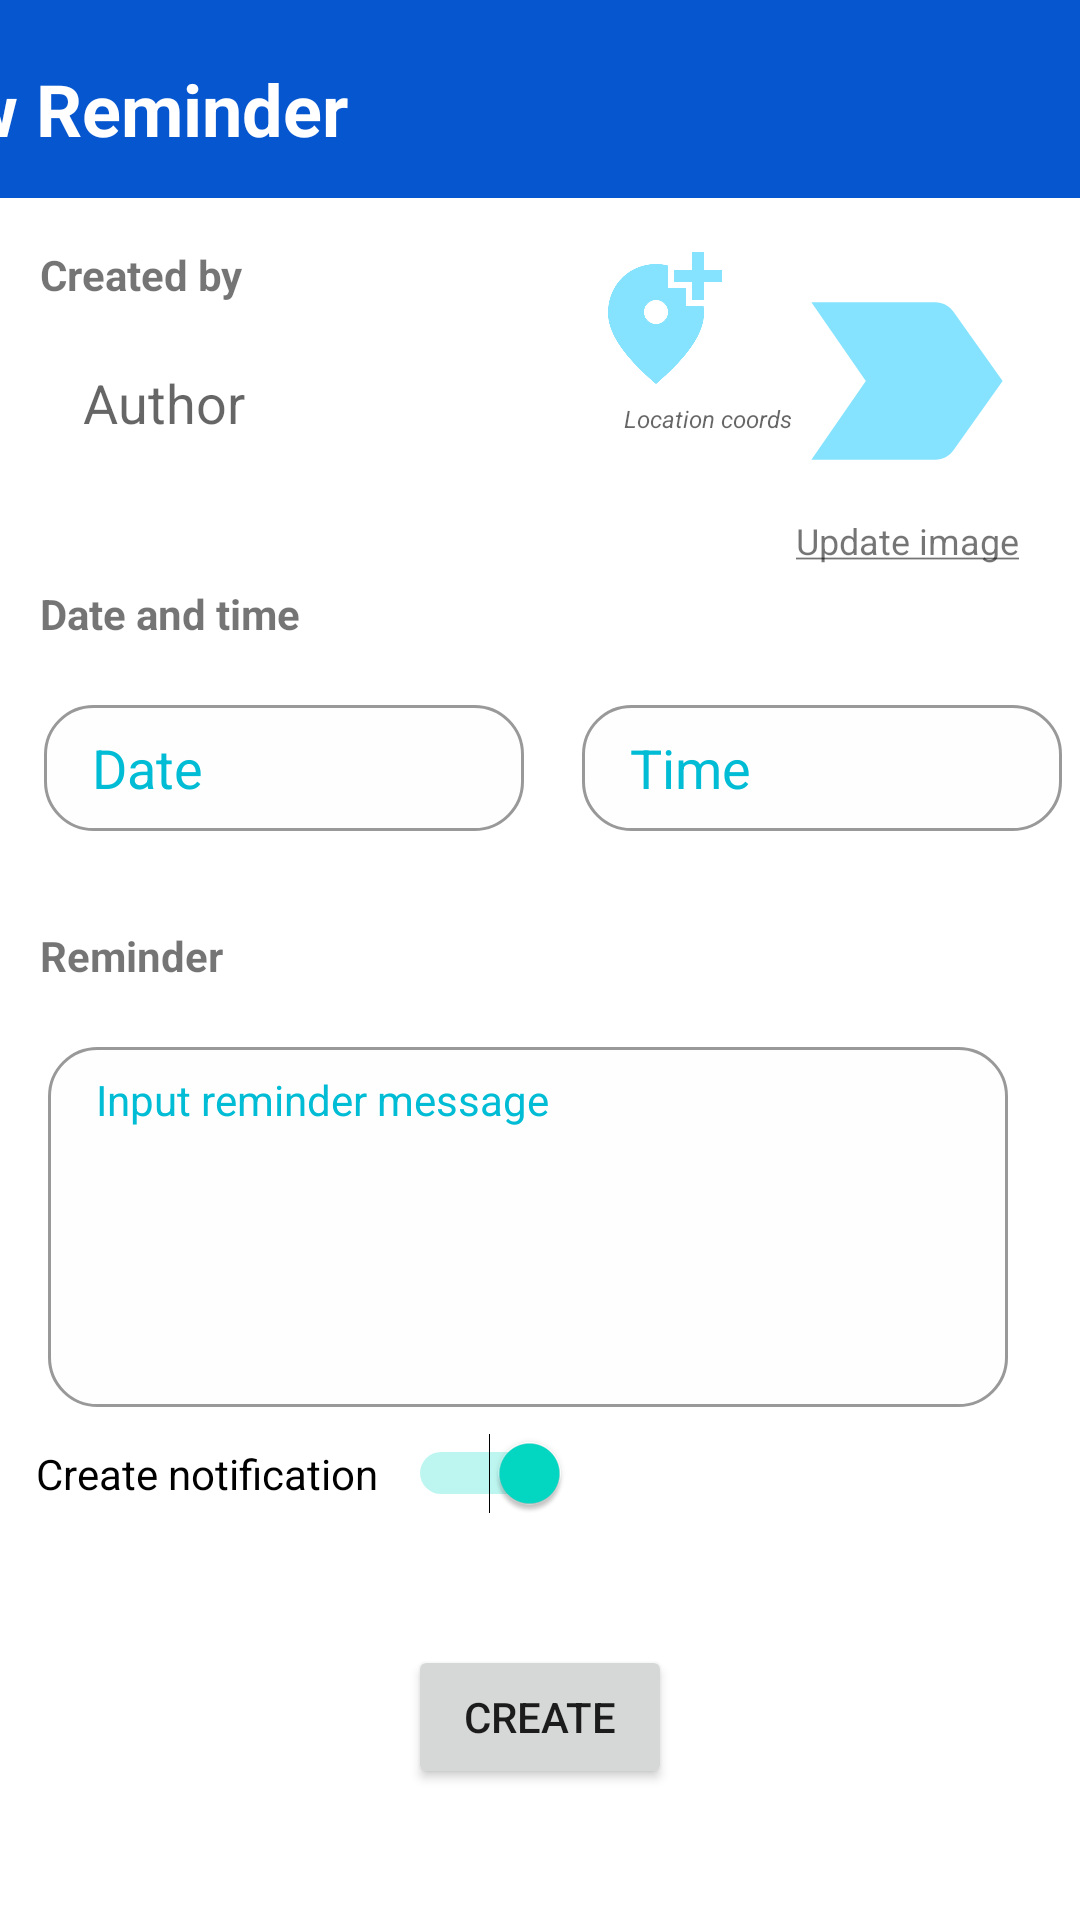

Reconstruct the res/layout file that produces this screen, plus the resources it refers to.
<!-- AndroidManifest.xml: application theme Theme.AssistedReminder -->
<!-- res/layout/activity_reminder.xml -->
<?xml version="1.0" encoding="utf-8"?>
<androidx.constraintlayout.widget.ConstraintLayout xmlns:android="http://schemas.android.com/apk/res/android"
    xmlns:app="http://schemas.android.com/apk/res-auto"
    xmlns:tools="http://schemas.android.com/tools"
    android:layout_width="match_parent"
    android:layout_height="match_parent"
    tools:context=".ReminderActivity">

    <EditText
        android:id="@+id/inpReminderDate"
        android:layout_width="160dp"
        android:layout_height="42dp"
        android:layout_marginTop="16dp"
        android:background="@drawable/textbox_shape"
        android:hint="@string/date"
        android:importantForAutofill="no"
        android:inputType="date"
        android:paddingStart="16dp"
        android:paddingEnd="16dp"
        android:textColor="#3F51B5"
        android:textColorHint="#00BCD4"
        app:layout_constraintBottom_toBottomOf="parent"
        app:layout_constraintEnd_toEndOf="parent"
        app:layout_constraintHorizontal_bias="0.073"
        app:layout_constraintStart_toStartOf="parent"
        app:layout_constraintTop_toBottomOf="@+id/textView4"
        app:layout_constraintVertical_bias="0.0" />

    <EditText
        android:id="@+id/inpReminderMessage"
        android:layout_width="320dp"
        android:layout_height="120dp"
        android:layout_marginStart="16dp"
        android:layout_marginTop="16dp"
        android:layout_marginEnd="16dp"
        android:layout_marginBottom="32dp"
        android:background="@drawable/textbox_shape"
        android:fadeScrollbars="false"
        android:gravity="top"
        android:hint="@string/input_reminder_text"
        android:importantForAutofill="no"
        android:inputType="textLongMessage|textMultiLine|textAutoComplete"
        android:isScrollContainer="false"
        android:overScrollMode="always"
        android:paddingStart="16dp"
        android:paddingTop="8dp"
        android:paddingEnd="16dp"
        android:scrollbarSize="16dp"
        android:scrollbarStyle="insideOverlay"
        android:scrollbarThumbVertical="?android:attr/fastScrollPreviewBackgroundLeft"
        android:scrollbarTrackVertical="?android:attr/fastScrollThumbDrawable"
        android:scrollbars="vertical"
        android:textColor="#3F51B5"
        android:textColorHint="#00BCD4"
        android:textIsSelectable="true"
        android:textSize="14sp"
        android:verticalScrollbarPosition="defaultPosition"
        app:layout_constraintBottom_toBottomOf="parent"
        app:layout_constraintEnd_toEndOf="parent"
        app:layout_constraintHorizontal_bias="0.0"
        app:layout_constraintStart_toStartOf="parent"
        app:layout_constraintTop_toBottomOf="@+id/textView5"
        app:layout_constraintVertical_bias="0.0" />

    <TextView
        android:id="@+id/textView4"
        android:layout_width="100dp"
        android:layout_height="24dp"
        android:layout_marginTop="32dp"
        android:text="@string/date_and_time"
        android:textSize="14sp"
        android:textStyle="bold"
        app:layout_constraintBottom_toBottomOf="parent"
        app:layout_constraintEnd_toEndOf="parent"
        app:layout_constraintHorizontal_bias="0.051"
        app:layout_constraintStart_toStartOf="parent"
        app:layout_constraintTop_toBottomOf="@+id/reminderAuthor"
        app:layout_constraintVertical_bias="0.0" />

    <TextView
        android:id="@+id/textView5"
        android:layout_width="100dp"
        android:layout_height="24dp"
        android:layout_marginTop="32dp"
        android:text="@string/reminder"
        android:textSize="14sp"
        android:textStyle="bold"
        app:layout_constraintBottom_toBottomOf="parent"
        app:layout_constraintEnd_toEndOf="parent"
        app:layout_constraintHorizontal_bias="0.051"
        app:layout_constraintStart_toStartOf="parent"
        app:layout_constraintTop_toBottomOf="@+id/inpReminderDate"
        app:layout_constraintVertical_bias="0.0" />

    <TextView
        android:id="@+id/textView"
        android:layout_width="100dp"
        android:layout_height="24dp"
        android:layout_marginTop="16dp"
        android:text="@string/created_by"
        android:textSize="14sp"
        android:textStyle="bold"
        app:layout_constraintBottom_toBottomOf="parent"
        app:layout_constraintEnd_toEndOf="parent"
        app:layout_constraintHorizontal_bias="0.051"
        app:layout_constraintStart_toStartOf="parent"
        app:layout_constraintTop_toBottomOf="@+id/txtNeeReminderHeader"
        app:layout_constraintVertical_bias="0.0" />

    <TextView
        android:id="@+id/txtNeeReminderHeader"
        android:layout_width="412dp"
        android:layout_height="66dp"
        android:background="#0656CF"
        android:paddingLeft="10dp"
        android:paddingTop="20dp"
        android:paddingRight="10dp"
        android:text="@string/new_reminder"
        android:textAlignment="viewStart"
        android:textColor="#FFFFFF"
        android:textSize="24sp"
        android:textStyle="bold"
        app:layout_constraintBottom_toBottomOf="parent"
        app:layout_constraintEnd_toEndOf="parent"
        app:layout_constraintHorizontal_bias="1.0"
        app:layout_constraintStart_toStartOf="parent"
        app:layout_constraintTop_toTopOf="parent"
        app:layout_constraintVertical_bias="0.0" />

    <TextView
        android:id="@+id/reminderAuthor"
        android:layout_width="190dp"
        android:layout_height="41dp"
        android:layout_marginTop="16dp"
        android:hint="@string/author"
        android:paddingStart="16dp"
        android:paddingEnd="16dp"
        android:textColor="@color/teal_200"
        android:textSize="18sp"
        app:layout_constraintBottom_toBottomOf="parent"
        app:layout_constraintEnd_toEndOf="parent"
        app:layout_constraintHorizontal_bias="0.068"
        app:layout_constraintStart_toStartOf="parent"
        app:layout_constraintTop_toBottomOf="@+id/textView"
        app:layout_constraintVertical_bias="0.0" />

    <Button
        android:id="@+id/btnCreate"
        android:layout_width="wrap_content"
        android:layout_height="wrap_content"
        android:text="@string/create"
        app:layout_constraintBottom_toBottomOf="parent"
        app:layout_constraintEnd_toEndOf="parent"
        app:layout_constraintHorizontal_bias="0.5"
        app:layout_constraintStart_toStartOf="parent"
        app:layout_constraintTop_toBottomOf="@+id/switchNotif"
        app:layout_constraintVertical_bias="0.5" />

    <EditText
        android:id="@+id/inpReminderTime"
        android:layout_width="160dp"
        android:layout_height="42dp"
        android:layout_marginTop="16dp"
        android:background="@drawable/textbox_shape"
        android:importantForAutofill="no"
        android:inputType="time"
        android:paddingStart="16dp"
        android:paddingEnd="16dp"
        android:hint="@string/time"
        android:textColor="#3F51B5"
        android:textColorHint="#00BCD4"
        app:layout_constraintBottom_toTopOf="@+id/textView5"
        app:layout_constraintEnd_toEndOf="parent"
        app:layout_constraintHorizontal_bias="0.767"
        app:layout_constraintStart_toEndOf="@+id/inpReminderDate"
        app:layout_constraintTop_toBottomOf="@+id/textView4"
        app:layout_constraintVertical_bias="0.0" />

    <ImageView
        android:id="@+id/thumbnail"
        android:layout_width="90dp"
        android:layout_height="90dp"
        android:layout_alignParentStart="true"
        android:layout_marginTop="16dp"
        android:contentDescription="@string/thumbnail"
        android:scaleType="centerCrop"
        app:layout_constraintBottom_toBottomOf="parent"
        app:layout_constraintEnd_toEndOf="parent"
        app:layout_constraintHorizontal_bias="0.953"
        app:layout_constraintStart_toStartOf="parent"
        app:layout_constraintTop_toBottomOf="@+id/txtNeeReminderHeader"
        app:layout_constraintVertical_bias="0.0"
        app:srcCompat="@drawable/ic_label_important" />

    <TextView
        android:id="@+id/addThumbnail"
        android:layout_width="90dp"
        android:layout_height="16dp"
        android:gravity="center"
        android:text="@string/update_image"
        android:textSize="12sp"
        app:layout_constraintEnd_toEndOf="parent"
        app:layout_constraintHorizontal_bias="0.953"
        app:layout_constraintStart_toStartOf="parent"
        app:layout_constraintTop_toBottomOf="@+id/thumbnail" />

    <ImageView
        android:id="@+id/btnSpeech"
        android:layout_width="48dp"
        android:layout_height="48dp"
        android:backgroundTint="#F9F8FA"
        android:contentDescription="@string/speech_to_text"
        app:layout_constraintBottom_toBottomOf="parent"
        app:layout_constraintEnd_toEndOf="parent"
        app:layout_constraintHorizontal_bias="0.407"
        app:layout_constraintStart_toEndOf="@+id/inpReminderMessage"
        app:layout_constraintTop_toBottomOf="@+id/textView5"
        app:layout_constraintVertical_bias="0.045"
        app:srcCompat="@drawable/ic_mic_off" />

    <Switch
        android:id="@+id/switchNotif"
        android:layout_width="wrap_content"
        android:layout_height="wrap_content"
        android:layout_marginTop="8dp"
        android:checked="true"
        android:text="Create notification   "
        app:layout_constraintBottom_toBottomOf="parent"
        app:layout_constraintEnd_toEndOf="parent"
        app:layout_constraintHorizontal_bias="0.066"
        app:layout_constraintStart_toStartOf="parent"
        app:layout_constraintTop_toBottomOf="@+id/inpReminderMessage"
        app:layout_constraintVertical_bias="0.004" />

    <ImageView
        android:id="@+id/addMapLocation"
        android:layout_width="48dp"
        android:layout_height="48dp"
        android:layout_alignParentStart="true"
        android:layout_marginTop="16dp"
        android:contentDescription="@string/add_map_location"
        android:scaleType="centerCrop"
        app:layout_constraintBottom_toBottomOf="parent"
        app:layout_constraintEnd_toStartOf="@+id/thumbnail"
        app:layout_constraintHorizontal_bias="0.93"
        app:layout_constraintStart_toStartOf="parent"
        app:layout_constraintTop_toBottomOf="@+id/txtNeeReminderHeader"
        app:layout_constraintVertical_bias="0.0"
        app:srcCompat="@drawable/ic_add_location" />

    <TextView
        android:id="@+id/txtLocCoords"
        android:layout_width="68dp"
        android:layout_height="38dp"
        android:layout_marginStart="220dp"
        android:layout_marginTop="4dp"
        android:layout_marginEnd="18dp"
        android:hint="@string/location_coords"
        android:text=""
        android:textAlignment="textEnd"
        android:textSize="8sp"
        android:textStyle="italic"
        app:layout_constraintBottom_toBottomOf="parent"
        app:layout_constraintEnd_toStartOf="@+id/thumbnail"
        app:layout_constraintStart_toStartOf="parent"
        app:layout_constraintTop_toBottomOf="@+id/addMapLocation"
        app:layout_constraintVertical_bias="0.0" />

</androidx.constraintlayout.widget.ConstraintLayout>
<!-- resources referenced by this layout -->
<resources>
  <!-- drawable ic_add_location (drawable) -->
  <vector xmlns:android="http://schemas.android.com/apk/res/android"
      android:width="48dp"
      android:height="48dp"
      android:viewportWidth="24"
      android:viewportHeight="24">
    <path
        android:pathData="M20,1v3h3v2h-3v3h-2L18,6h-3L15,4h3L18,1h2zM12,13c1.1,0 2,-0.9 2,-2s-0.9,-2 -2,-2 -2,0.9 -2,2 0.9,2 2,2zM14,3.25L14,7h3v3h2.92c0.05,0.39 0.08,0.79 0.08,1.2 0,3.32 -2.67,7.25 -8,11.8 -5.33,-4.55 -8,-8.48 -8,-11.8C4,6.22 7.8,3 12,3c0.68,0 1.35,0.08 2,0.25z"
        android:fillColor="#85E3FF"/>
  </vector>
  <!-- drawable ic_label_important (drawable) -->
  <vector xmlns:android="http://schemas.android.com/apk/res/android"
      android:width="48dp"
      android:height="48dp"
      android:viewportWidth="24"
      android:viewportHeight="24">
    <path
        android:pathData="M3.5,18.99l11,0.01c0.67,0 1.27,-0.33 1.63,-0.84L20.5,12l-4.37,-6.16c-0.36,-0.51 -0.96,-0.84 -1.63,-0.84l-11,0.01L8.34,12 3.5,18.99z"
        android:fillColor="#85E3FF"/>
  </vector>
  <!-- drawable ic_mic_off (drawable) -->
  <vector xmlns:android="http://schemas.android.com/apk/res/android"
      android:width="24dp"
      android:height="24dp"
      android:viewportWidth="24"
      android:viewportHeight="24">
    <path
        android:fillColor="#FFFFFFFF"
        android:pathData="M19,11h-1.7c0,0.74 -0.16,1.43 -0.43,2.05l1.23,1.23c0.56,-0.98 0.9,-2.09 0.9,-3.28zM14.98,11.17c0,-0.06 0.02,-0.11 0.02,-0.17L15,5c0,-1.66 -1.34,-3 -3,-3S9,3.34 9,5v0.18l5.98,5.99zM4.27,3L3,4.27l6.01,6.01L9.01,11c0,1.66 1.33,3 2.99,3 0.22,0 0.44,-0.03 0.65,-0.08l1.66,1.66c-0.71,0.33 -1.5,0.52 -2.31,0.52 -2.76,0 -5.3,-2.1 -5.3,-5.1L5,11c0,3.41 2.72,6.23 6,6.72L11,21h2v-3.28c0.91,-0.13 1.77,-0.45 2.54,-0.9L19.73,21 21,19.73 4.27,3z"/>
  </vector>
  <!-- drawable textbox_shape (drawable-v24) -->
  <?xml version="1.0" encoding="utf-8"?>
  <shape xmlns:android="http://schemas.android.com/apk/res/android" android:shape="rectangle">
      <corners
          android:topLeftRadius="16dp"
          android:topRightRadius="16dp"
          android:bottomRightRadius="16dp"
          android:bottomLeftRadius="16dp">
      </corners>
      <stroke
          android:width="1dp"
          android:color="#999999">
      </stroke>
      <solid
          android:color="#fefefe">
      </solid>
  </shape>
  <string name="add_map_location">Add map location</string>
  <string name="author">Author</string>
  <string name="create">Create</string>
  <string name="created_by">Created by</string>
  <string name="date">Date</string>
  <string name="date_and_time">Date and time</string>
  <string name="input_reminder_text">Input reminder message</string>
  <string name="location_coords">Location coords</string>
  <string name="new_reminder">New Reminder</string>
  <string name="reminder">Reminder</string>
  <string name="speech_to_text">Speech to text</string>
  <string name="thumbnail">Thumbnail</string>
  <string name="time">Time</string>
  <string name="update_image"><u>Update image</u></string>
  <style name="Theme.AssistedReminder" parent="Theme.MaterialComponents.DayNight.DarkActionBar">
          
          <item name="colorPrimary">@color/purple_500</item>
          <item name="colorPrimaryVariant">@color/purple_700</item>
          <item name="colorOnPrimary">@color/white</item>
          
          <item name="colorSecondary">@color/teal_200</item>
          <item name="colorSecondaryVariant">@color/teal_700</item>
          <item name="colorOnSecondary">@color/black</item>
          
          <item name="android:statusBarColor" tools:targetApi="l">?attr/colorPrimaryVariant</item>
          
      </style>
  <!-- not gathered from this repository: default colours our renderer supplied (Android Studio template values) -->
  <color name="purple_500">#FF6200EE</color>
  <color name="purple_700">#FF3700B3</color>
  <color name="teal_200">#FF03DAC5</color>
  <color name="teal_700">#FF018786</color>
  <color name="black">#FF000000</color>
  <color name="white">#FFFFFFFF</color>
</resources>
